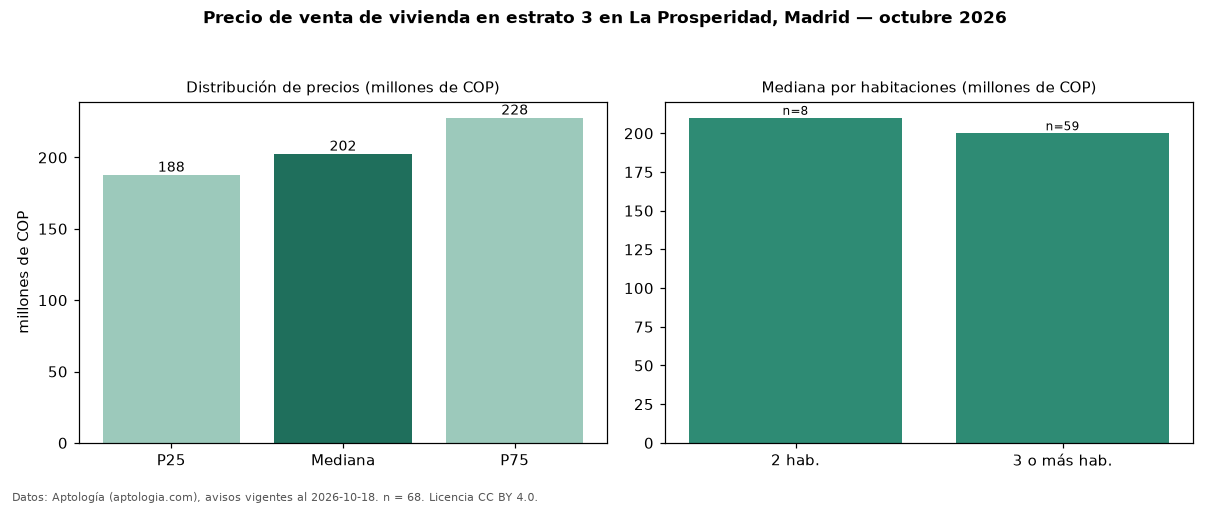

Values plotted in this chart, from the file beside it:
seccion, metrica, valor, moneda, n
precio, p25, 187750000, COP, 68
precio, mediana, 202500000, COP, 68
precio, p75, 227750000, COP, 68
precio, minimo, 150000000, COP, 68
precio, maximo, 1350000000, COP, 68
m2, mediana_precio_m2, 3555977, COP, 66
m2, area_mediana_m2, 59.5, m2, 66
admin, mediana_admin_mes, 165000, COP, 56
banos, mediana_banos, 2.0, , 
estrato, estrato_mas_frecuente, 3, , 68
habitaciones, 2, 210000000, COP, 8
habitaciones, 3+, 200000000, COP, 59
fuente, fecha_datos, 2026-10-18, , 
fuente, atribucion, https://www.aptologia.com/venta/madrid/l…, , 
fuente, licencia, CC BY 4.0, , 
